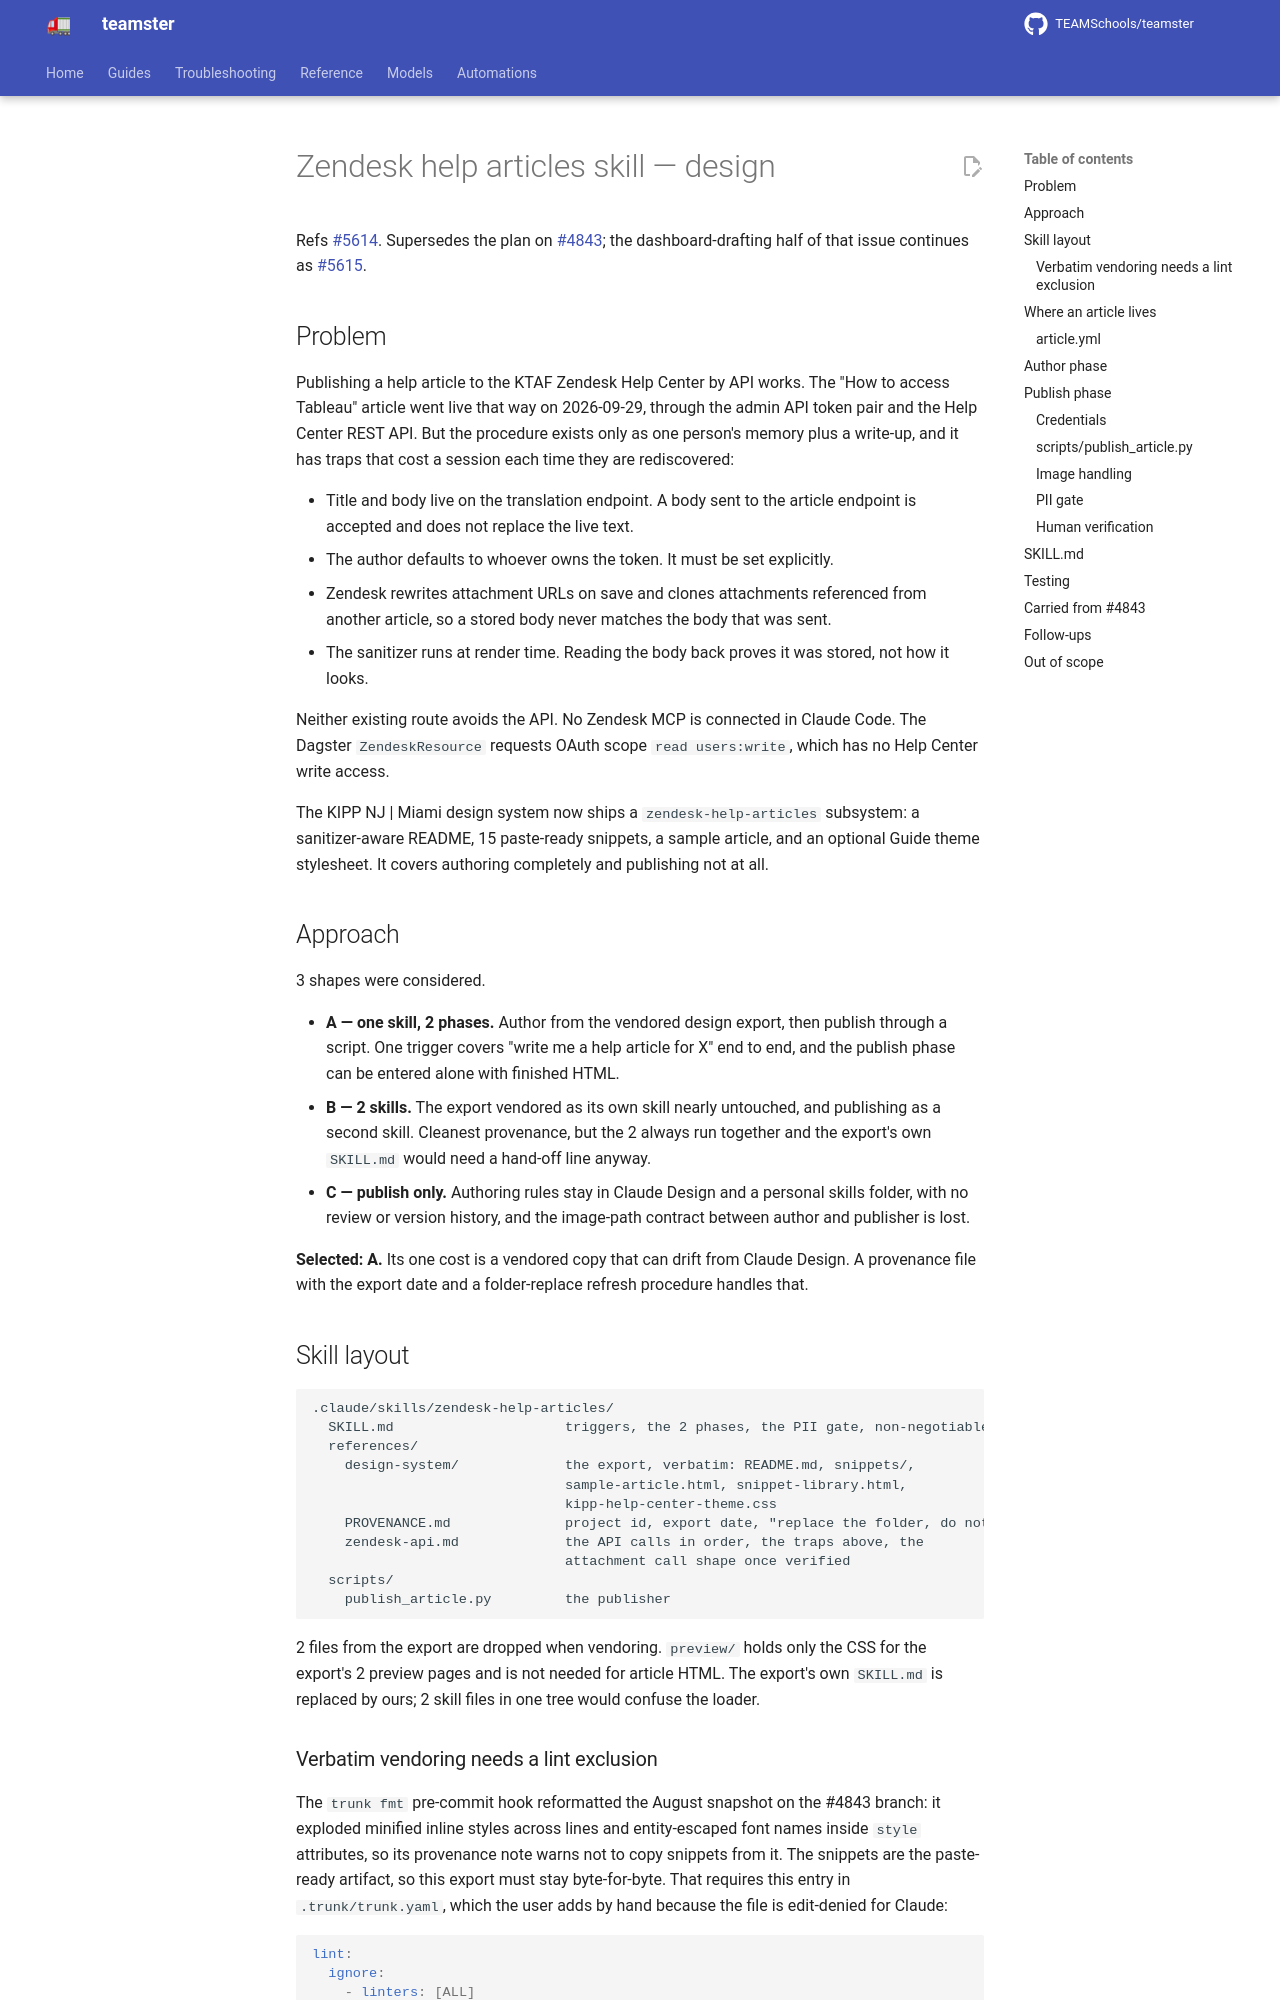

repository: TEAMSchools/teamster · page: superpowers/specs/2026-09-29-zendesk-help-articles-skill-design/index.html · generator: mkdocs

# Zendesk help articles skill — design

Refs [#5614](https://github.com/TEAMSchools/teamster/issues/5614). Supersedes
the plan on [#4843](https://github.com/TEAMSchools/teamster/issues/4843); the
dashboard-drafting half of that issue continues as
[#5615](https://github.com/TEAMSchools/teamster/issues/5615).

## Problem

Publishing a help article to the KTAF Zendesk Help Center by API works. The "How
to access Tableau" article went live that way on 2026-09-29, through the admin
API token pair and the Help Center REST API. But the procedure exists only as
one person's memory plus a write-up, and it has traps that cost a session each
time they are rediscovered:

- Title and body live on the translation endpoint. A body sent to the article
  endpoint is accepted and does not replace the live text.
- The author defaults to whoever owns the token. It must be set explicitly.
- Zendesk rewrites attachment URLs on save and clones attachments referenced
  from another article, so a stored body never matches the body that was sent.
- The sanitizer runs at render time. Reading the body back proves it was stored,
  not how it looks.

Neither existing route avoids the API. No Zendesk MCP is connected in Claude
Code. The Dagster `ZendeskResource` requests OAuth scope `read users:write`,
which has no Help Center write access.

The KIPP NJ | Miami design system now ships a `zendesk-help-articles` subsystem:
a sanitizer-aware README, 15 paste-ready snippets, a sample article, and an
optional Guide theme stylesheet. It covers authoring completely and publishing
not at all.

## Approach

3 shapes were considered.

- **A — one skill, 2 phases.** Author from the vendored design export, then
  publish through a script. One trigger covers "write me a help article for X"
  end to end, and the publish phase can be entered alone with finished HTML.
- **B — 2 skills.** The export vendored as its own skill nearly untouched, and
  publishing as a second skill. Cleanest provenance, but the 2 always run
  together and the export's own `SKILL.md` would need a hand-off line anyway.
- **C — publish only.** Authoring rules stay in Claude Design and a personal
  skills folder, with no review or version history, and the image-path contract
  between author and publisher is lost.

**Selected: A.** Its one cost is a vendored copy that can drift from Claude
Design. A provenance file with the export date and a folder-replace refresh
procedure handles that.

## Skill layout

```text
.claude/skills/zendesk-help-articles/
  SKILL.md                     triggers, the 2 phases, the PII gate, non-negotiables
  references/
    design-system/             the export, verbatim: README.md, snippets/,
                               sample-article.html, snippet-library.html,
                               kipp-help-center-theme.css
    PROVENANCE.md              project id, export date, "replace the folder, do not edit"
    zendesk-api.md             the API calls in order, the traps above, the
                               attachment call shape once verified
  scripts/
    publish_article.py         the publisher
```

2 files from the export are dropped when vendoring. `preview/` holds only the
CSS for the export's 2 preview pages and is not needed for article HTML. The
export's own `SKILL.md` is replaced by ours; 2 skill files in one tree would
confuse the loader.
